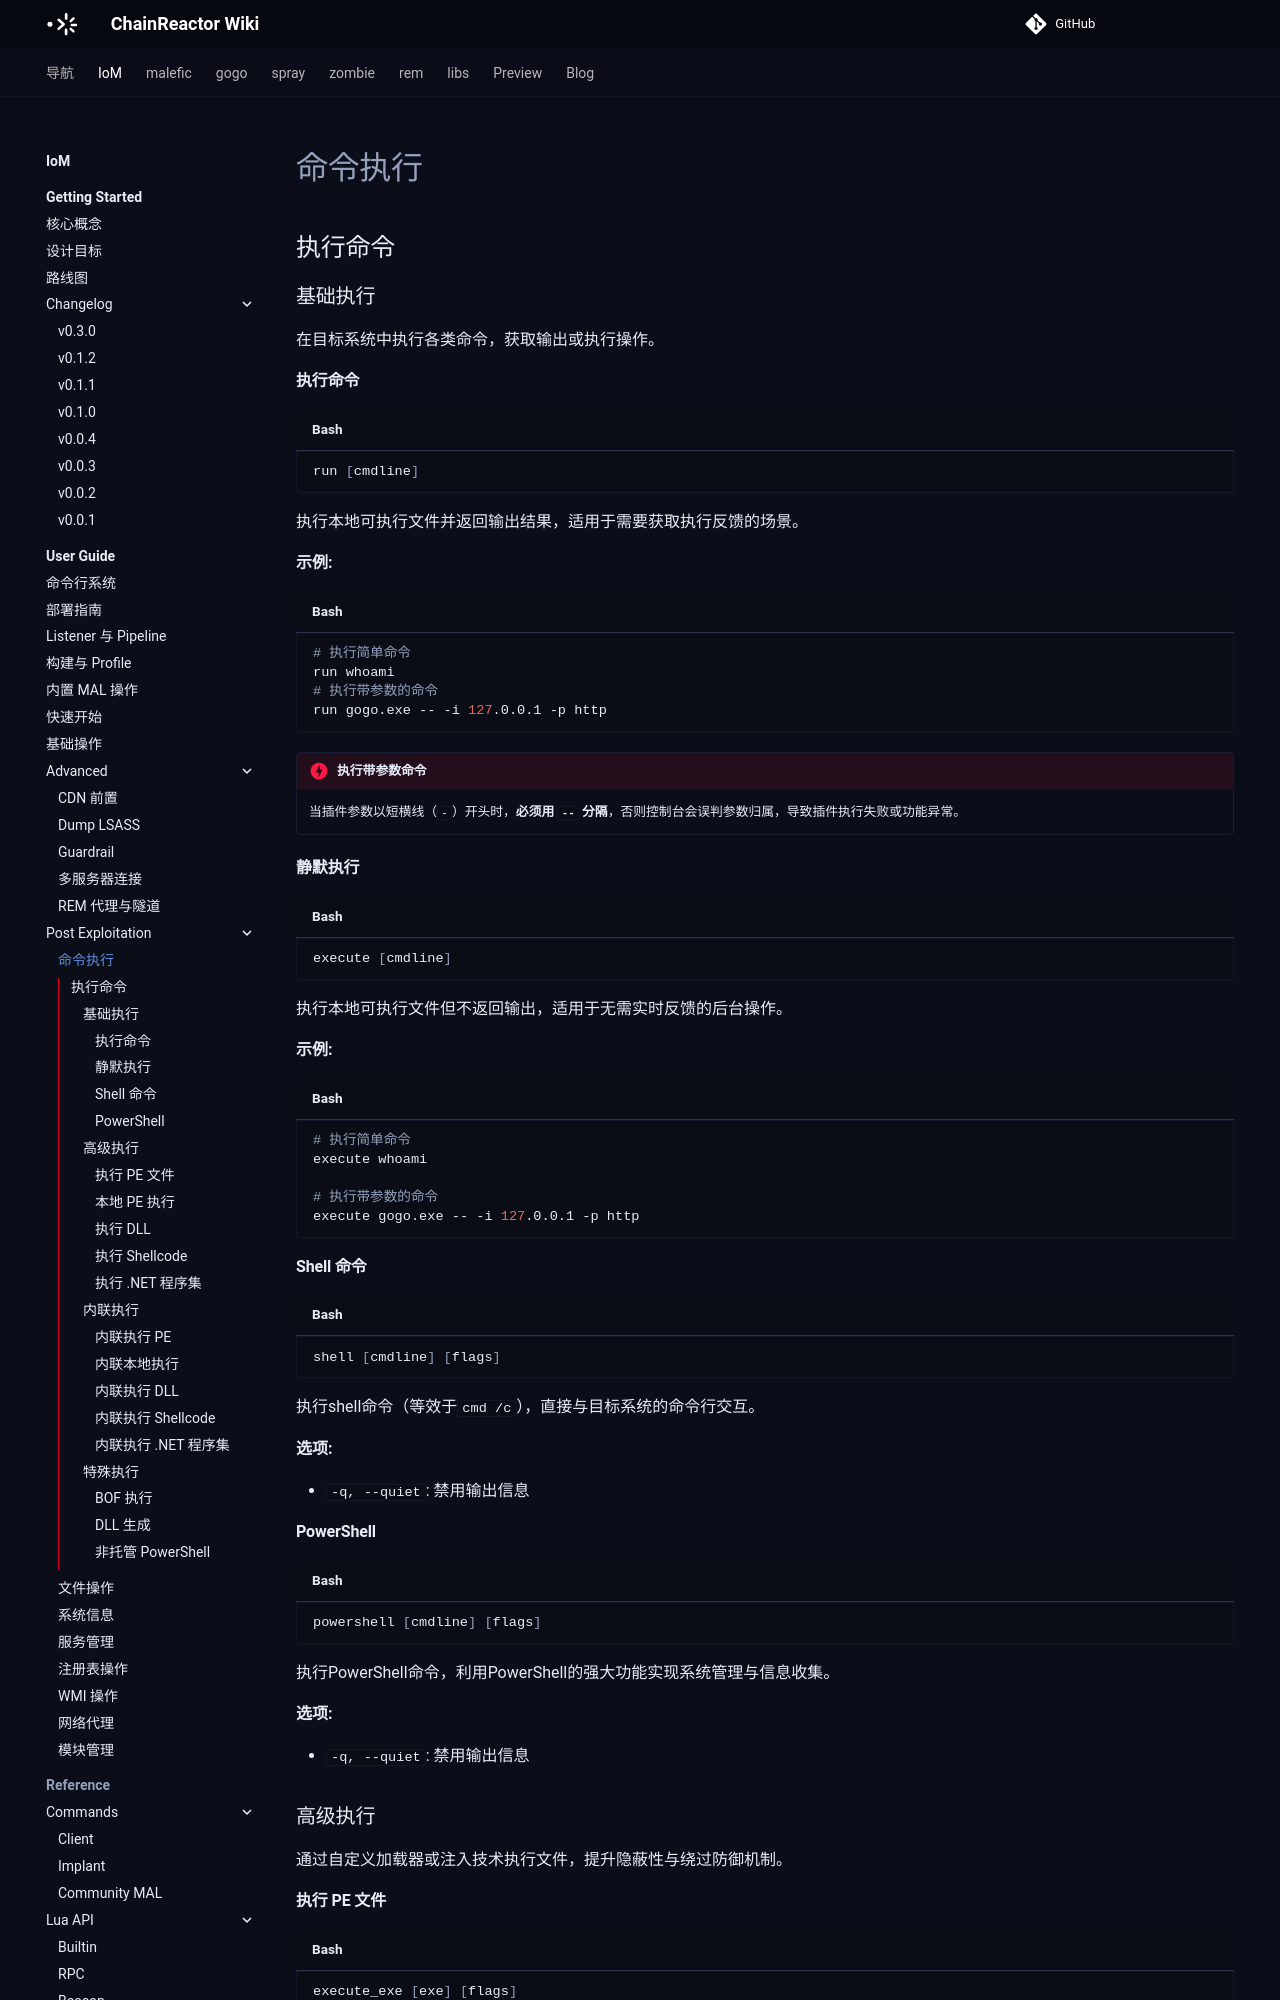

repository: chainreactors/wiki · page: IoM/user-guide/post-exploitation/command-execution/index.html · generator: mkdocs

---
title: 命令执行
description: 在目标系统中执行各类命令，获取输出或执行操作。
edition: community
generated: false
source: mn:operations/post-exploitation/command-execution.md
---

## 执行命令
### 基础执行
在目标系统中执行各类命令，获取输出或执行操作。

#### 执行命令
```bash
run [cmdline]
```
执行本地可执行文件并返回输出结果，适用于需要获取执行反馈的场景。

**示例:**
```bash
# 执行简单命令
run whoami
# 执行带参数的命令
run gogo.exe -- -i 127.0.0.1 -p http
```

!!! danger "执行带参数命令"
    当插件参数以短横线（`-`）开头时，**必须用 `--` 分隔**，否则控制台会误判参数归属，导致插件执行失败或功能异常。

#### 静默执行
```bash
execute [cmdline]
```
执行本地可执行文件但不返回输出，适用于无需实时反馈的后台操作。

**示例:**
```bash
# 执行简单命令 
execute whoami  
  
# 执行带参数的命令
execute gogo.exe -- -i 127.0.0.1 -p http  
```
#### Shell 命令
```bash
shell [cmdline] [flags]
```
执行shell命令（等效于`cmd /c`），直接与目标系统的命令行交互。

**选项:**

- `-q, --quiet`: 禁用输出信息

#### PowerShell
```bash
powershell [cmdline] [flags]
```
执行PowerShell命令，利用PowerShell的强大功能实现系统管理与信息收集。

**选项:**

- `-q, --quiet`: 禁用输出信息

### 高级执行
通过自定义加载器或注入技术执行文件，提升隐蔽性与绕过防御机制。
